Run: headless pygame with SDL's dummy video driver; simulated clock (each Clock.tick advances the game by its frame time, no real sleeping); random seed 0; keys injected as events and as key.get_pressed() state; no mouse input.
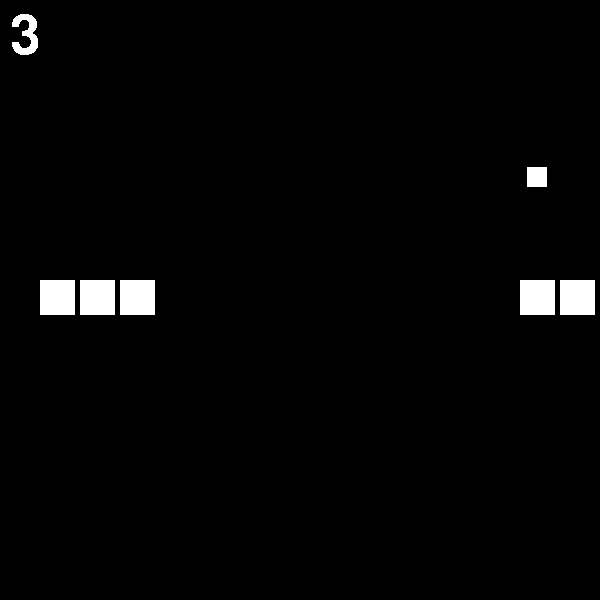
Frame 1 of 4 · flips 1–60 · no input
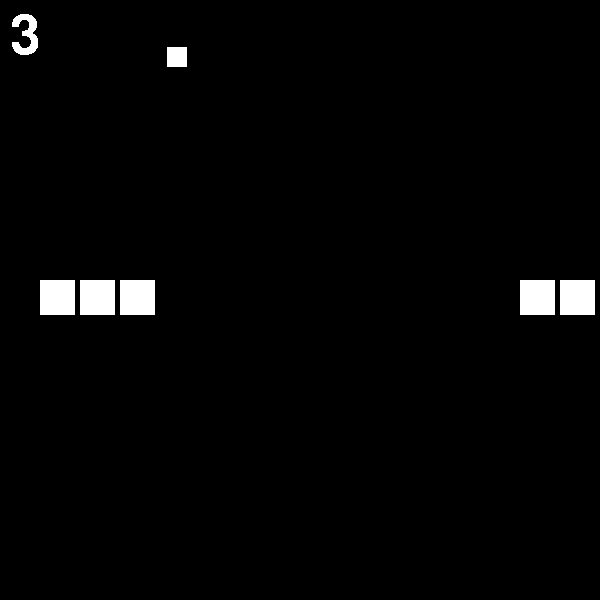
Frame 2 of 4 · flips 61–180 · tapped SPACE, RETURN · held RIGHT (→), D
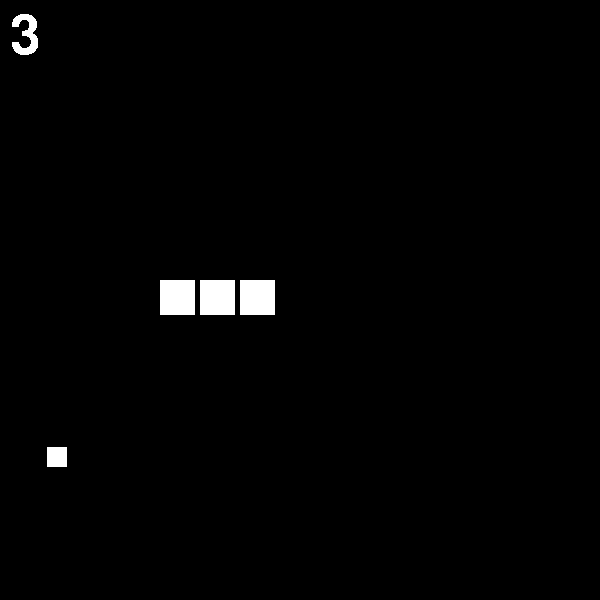
Frame 3 of 4 · flips 181–300 · held DOWN (↓), S
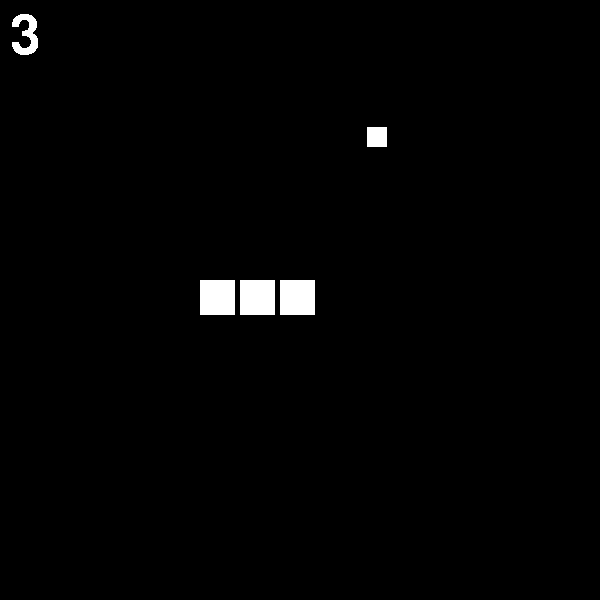
Frame 4 of 4 · flips 301–420 · held LEFT (←), A, UP (↑), W

The pygame program that drew these frames:

import pygame
import random
import math

# window size
WIDTH = 600
HEIGHT = 600

# variables
x_pos = 120
y_pos = 280
length = 3
running = True
tail = []
direction = 'RIGHT'
foodSize = 20
snakeBlockSize = 35
gridBlock = 40
score = length
foodPos = (200, 200)
foodOnMap = False

# creates list of possible positions of food
# consists of values of products in "40 gangern"
possiblePos = [x for x in range(0, WIDTH-gridBlock) if x % gridBlock == 0]

# Frames pr second
FPS = 8

pygame.init()
canvas = pygame.display.set_mode((WIDTH, HEIGHT))
pygame.display.set_caption('SNAKE')
#pygame.font.init()

# initilize text
fontBig = pygame.font.SysFont('Comic Sans MS', 80)
fontSmall = pygame.font.SysFont('Comic Sans MS', 50)

# creates a clock
clock = pygame.time.Clock()

#create grid
""" for i in range(0, WIDTH, 40):
    for m in range(0,WIDTH, 40):
        pygame.draw.rect(canvas, (255,255,255), (i,m,snakeBlockSize,snakeBlockSize),1) """


# function to initialize snake
def initializeSnake(x, y):
    for i in range(0, length):
        tail.append({'x': x-i*40, 'y': y})
        pygame.draw.rect(canvas, (255, 255, 255),
                         (tail[i]['x'], tail[i]['y'], snakeBlockSize, snakeBlockSize))


# initialize snake at start position
initializeSnake(x_pos, y_pos)


# function to create food
def createFood():
    global foodOnMap
    global foodPos
    global possiblePos

    # update scoretext
    scoreTxt = fontBig.render(str(score), False, (255, 255, 255))
    canvas.blit(scoreTxt, (10, 10))

    # if no food on screen, make new food
    if not foodOnMap:
        #create foodposition in center of each grid block 40x40
        foodPos = (random.choice(possiblePos)+(snakeBlockSize - foodSize)/2,
                   random.choice(possiblePos)+(snakeBlockSize-foodSize)/2)
        foodOnMap = True
    pygame.draw.rect(canvas, (255, 255, 255),
                     (foodPos[0], foodPos[1], foodSize, foodSize))


# function to be called if snake eats food
def eatFood():
    global score
    global length
    global foodOnMap

    foodOnMap = False
    score += 1
    length += 1

    # add block to snake
    tail.append({'x': tail[-1]['x'], 'y': tail[-1]['y']})

# create snake
def drawSnake(dir):
    global x_pos
    global y_pos
    global gridBlock

    # draw background color to blank the screen
    canvas.fill((0, 0, 0))

    # create new food
    createFood()

    if (dir == 'LEFT'):
        x_pos -= gridBlock
        tail.insert(0, {'x': x_pos, 'y': y_pos})
        tail.pop()
    elif (dir == 'RIGHT'):
        x_pos += gridBlock
        tail.insert(0, {'x': x_pos, 'y': y_pos})
        tail.pop()
    elif (dir == 'UP'):
        y_pos -= gridBlock
        tail.insert(0, {'x': x_pos, 'y': y_pos})
        tail.pop()
    elif (dir == 'DOWN'):
        y_pos += gridBlock
        tail.insert(0, {'x': x_pos, 'y': y_pos})
        tail.pop()

    for i in range(0, length):
        pygame.draw.rect(canvas, (255, 255, 255),
                         (tail[i]['x'], tail[i]['y'], snakeBlockSize, snakeBlockSize))

        # skip first block of the snake
        if i == 0:
            continue

        # check if snake collides with tail
        if (collide(tail[0]['x'], tail[i]['x'], tail[0]['y'], tail[i]['y'], snakeBlockSize, snakeBlockSize, snakeBlockSize, snakeBlockSize)):
            resetGame()

    # check if snake collides with food
    if (collide(tail[0]['x'], foodPos[0], tail[0]['y'], foodPos[1], snakeBlockSize, foodSize, snakeBlockSize, foodSize)):
        eatFood()

    # check if snake collides with walls
    if (tail[0]['x'] >= WIDTH-snakeBlockSize or tail[0]['x'] <= 0 or tail[0]['y'] >= HEIGHT-snakeBlockSize or tail[0]['y'] <= 0):
        resetGame()


# function to check if two objects collide
# returns boolean
def collide(x1, x2, y1, y2, w1, w2, h1, h2):
    if (x1+w1 > x2 and x1 < x2+w2 and y1+h1 > y2 and y1 < y2+h2):
        return True
    else:
        return False

# function to reset game
def resetGame():
    global running
    global tail
    global score
    global length
    global x_pos
    global y_pos
    global direction
    global foodOnMap

    # reset variables
    tail = []
    foodOnMap = False
    score = 3
    length = 3
    x_pos = 120
    y_pos = 280
    direction = 'RIGHT'

    # initialize snake at start position
    initializeSnake(x_pos, y_pos)

# function to pause game
def pauseGame():
    global running

    running = False
    pauseTxt = fontBig.render('PAUSED', False, (255, 255, 255))
    canvas.blit(pauseTxt, (WIDTH/2 - pauseTxt.get_rect().width/2, HEIGHT/2))

# function to resume game
def resumeGame():
    global running

    running = True

# game loop
while True:
    # if game is running
    if running:
        clock.tick(FPS)
        # draw new snake for every fps
        drawSnake(direction)

        # listen for key events
        for e in pygame.event.get():
            if e.type == pygame.KEYDOWN:
                if (e.key == pygame.K_LEFT and direction != 'RIGHT'):
                    direction = 'LEFT'
                elif (e.key == pygame.K_RIGHT and direction != 'LEFT'):
                    direction = 'RIGHT'
                elif (e.key == pygame.K_UP and direction != 'DOWN'):
                    direction = 'UP'
                elif (e.key == pygame.K_DOWN and direction != 'UP'):
                    direction = 'DOWN'
                elif (e.key == pygame.K_p):
                    pauseGame()

            if e.type == pygame.QUIT:
                pygame.quit()

    # game is not running, freeze game
    else:
        for event in pygame.event.get():
            if event.type == pygame.KEYDOWN:
                if (e.key == pygame.K_p):
                      resumeGame()
            if event.type == pygame.QUIT:
                pygame.quit()

    pygame.display.flip()
